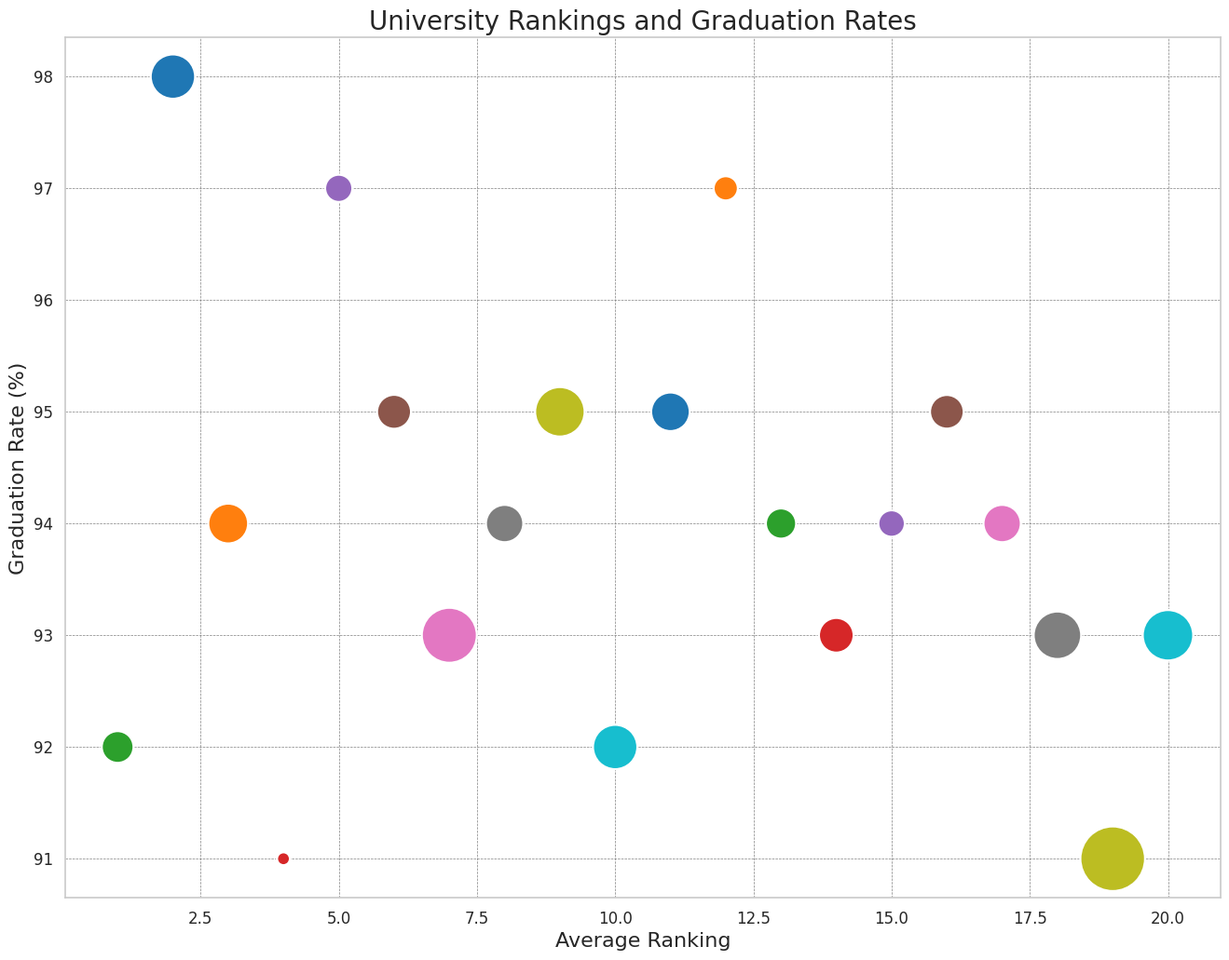

The script that saved this image:

import seaborn as sns
import matplotlib.pyplot as plt
import pandas as pd

data = pd.DataFrame({
    'University': ['Harvard', 'Stanford', 'MIT', 'Caltech', 'Princeton', 'Yale', 'Columbia', 'Chicago',
                   'UPenn', 'Northwestern', 'Duke', 'Dartmouth', 'Brown', 'Vanderbilt', 'Rice', 'Notre Dame',
                   'Washington_St_Louis', 'Cornell', 'UCLA', 'Johns_Hopkins'],
    'Average_Ranking': [2, 3, 1, 4, 5, 6, 7, 8, 9, 10, 11, 12, 13, 14, 15, 16, 17, 18, 19, 20],
    'Graduation_Rate': [98, 94, 92, 91, 97, 95, 93, 94, 95, 92, 95, 97, 94, 93, 94, 95, 94, 93, 91, 93],
    'Student_Faculty_Ratio': [7, 5, 3, 3, 5, 6, 6, 5, 6, 6, 7, 7, 6, 7, 6, 8, 8, 9, 18, 7],
    'Total_Enrollment': [21000, 17000, 11000, 2200, 8200, 12500, 32000, 15000, 26000, 21000, 16000, 6600, 10000, 13000, 7800, 12300, 15000, 24000, 44000, 27000]
})

sns.set(style="whitegrid")
palette = sns.color_palette(["#1f77b4", "#ff7f0e", "#2ca02c", "#d62728", "#9467bd", "#8c564b", "#e377c2", "#7f7f7f", "#bcbd22", "#17becf"])

plt.figure(figsize=(16, 12))
bubble = sns.scatterplot(x="Average_Ranking", y="Graduation_Rate", size="Total_Enrollment",
                         sizes=(100, 2500), hue="University", palette=palette, data=data, legend=False)

plt.title('University Rankings and Graduation Rates', fontsize=20)
plt.xlabel('Average Ranking', fontsize=16)
plt.ylabel('Graduation Rate (%)', fontsize=16)

plt.xticks(fontsize=12)
plt.yticks(fontsize=12)
plt.grid(True, color='gray', linestyle='--', linewidth=0.5)

plt.show()
